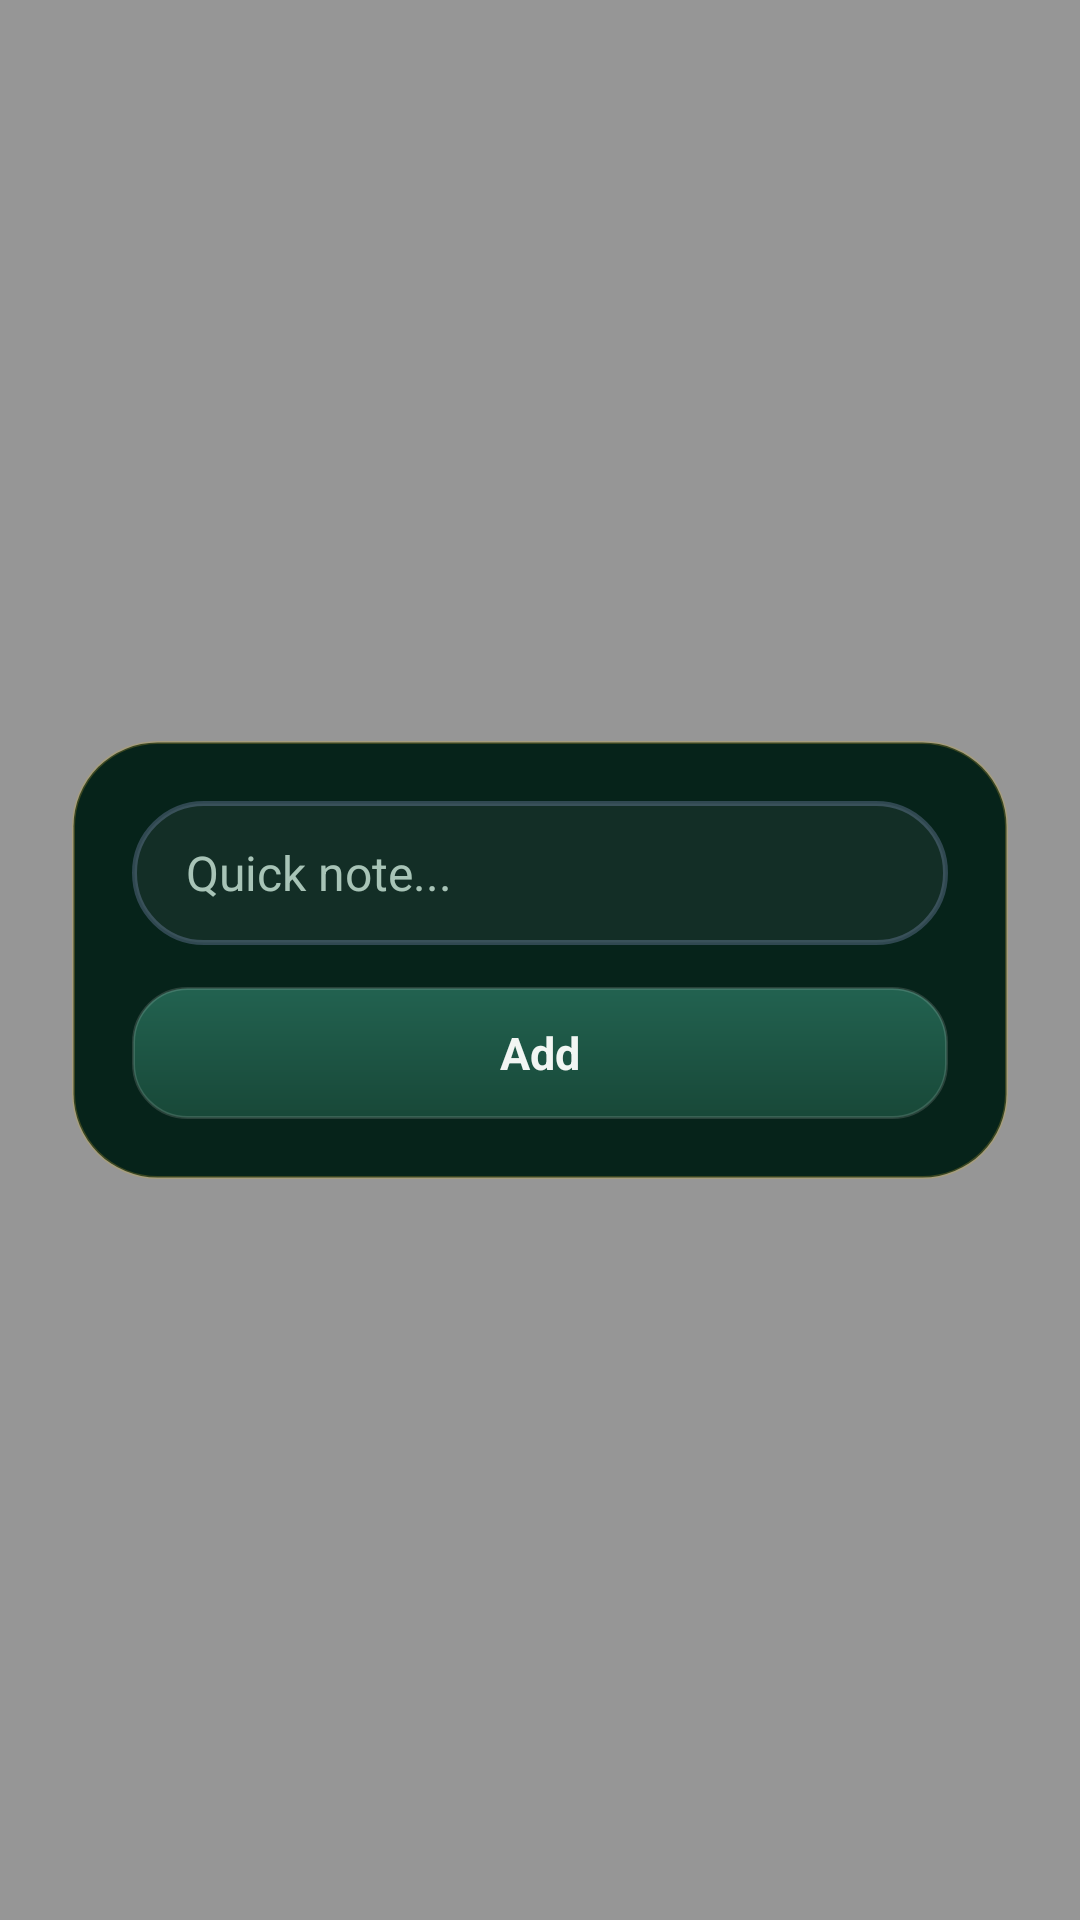

The Android layout XML behind this screen, and the referenced resources:
<!-- AndroidManifest.xml: application theme Theme.LedgerAI -->
<!-- res/layout/widget_note_composer.xml -->
<?xml version="1.0" encoding="utf-8"?>
<FrameLayout xmlns:android="http://schemas.android.com/apk/res/android"
    android:id="@+id/widget_note_scrim"
    android:layout_width="match_parent"
    android:layout_height="match_parent"
    android:background="#66000000"
    android:padding="24dp">

    <LinearLayout
        android:layout_width="match_parent"
        android:layout_height="wrap_content"
        android:layout_gravity="center"
        android:background="@drawable/widget_canvas_dark"
        android:clickable="true"
        android:focusable="true"
        android:orientation="vertical"
        android:padding="20dp">

        <EditText
            android:id="@+id/widget_note_field"
            android:layout_width="match_parent"
            android:layout_height="48dp"
            android:background="@drawable/widget_note_pill"
            android:hint="Quick note..."
            android:imeOptions="actionDone"
            android:inputType="textCapSentences"
            android:paddingStart="18dp"
            android:paddingEnd="18dp"
            android:textColor="#F2F6F3"
            android:textColorHint="#A8C4B7"
            android:textSize="16sp" />

        <LinearLayout
            android:layout_width="match_parent"
            android:layout_height="wrap_content"
            android:layout_marginTop="14dp"
            android:orientation="horizontal">

            <TextView
                android:id="@+id/widget_note_save"
                android:layout_width="0dp"
                android:layout_height="44dp"
                android:layout_weight="1"
                android:background="@drawable/widget_btn_mic"
                android:gravity="center"
                android:text="Add"
                android:textColor="#F2F6F3"
                android:textSize="15sp"
                android:textStyle="bold" />

        </LinearLayout>

        <LinearLayout
            android:id="@+id/widget_suggestions"
            android:layout_width="match_parent"
            android:layout_height="wrap_content"
            android:orientation="vertical" />
    </LinearLayout>
</FrameLayout>
<!-- resources referenced by this layout -->
<resources>
  <!-- drawable widget_btn_mic (drawable) -->
  <?xml version="1.0" encoding="utf-8"?>
  <shape xmlns:android="http://schemas.android.com/apk/res/android"
      android:shape="rectangle">
      <gradient
          android:angle="270"
          android:startColor="#226250"
          android:endColor="#184838" />
      <corners android:radius="18dp" />
      <stroke
          android:width="1dp"
          android:color="#24FFFFFF" />
  </shape>
  <!-- drawable widget_canvas_dark (drawable) -->
  <?xml version="1.0" encoding="utf-8"?>
  <shape xmlns:android="http://schemas.android.com/apk/res/android"
      android:shape="rectangle">
      <solid android:color="#06231A" />
      <corners android:radius="28dp" />
      <stroke
          android:width="1dp"
          android:color="#40D4AF37" />
  </shape>
  <!-- drawable widget_note_pill (drawable) -->
  <?xml version="1.0" encoding="utf-8"?>
  <shape xmlns:android="http://schemas.android.com/apk/res/android"
      android:shape="rectangle">
      <solid android:color="#0DFFFFFF" />
      <corners android:radius="999dp" />
      <stroke
          android:width="1.5dp"
          android:color="#40AAB6F4" />
  </shape>
  <style name="Theme.LedgerAI" parent="android:Theme.Material.Light.NoActionBar" />
</resources>
